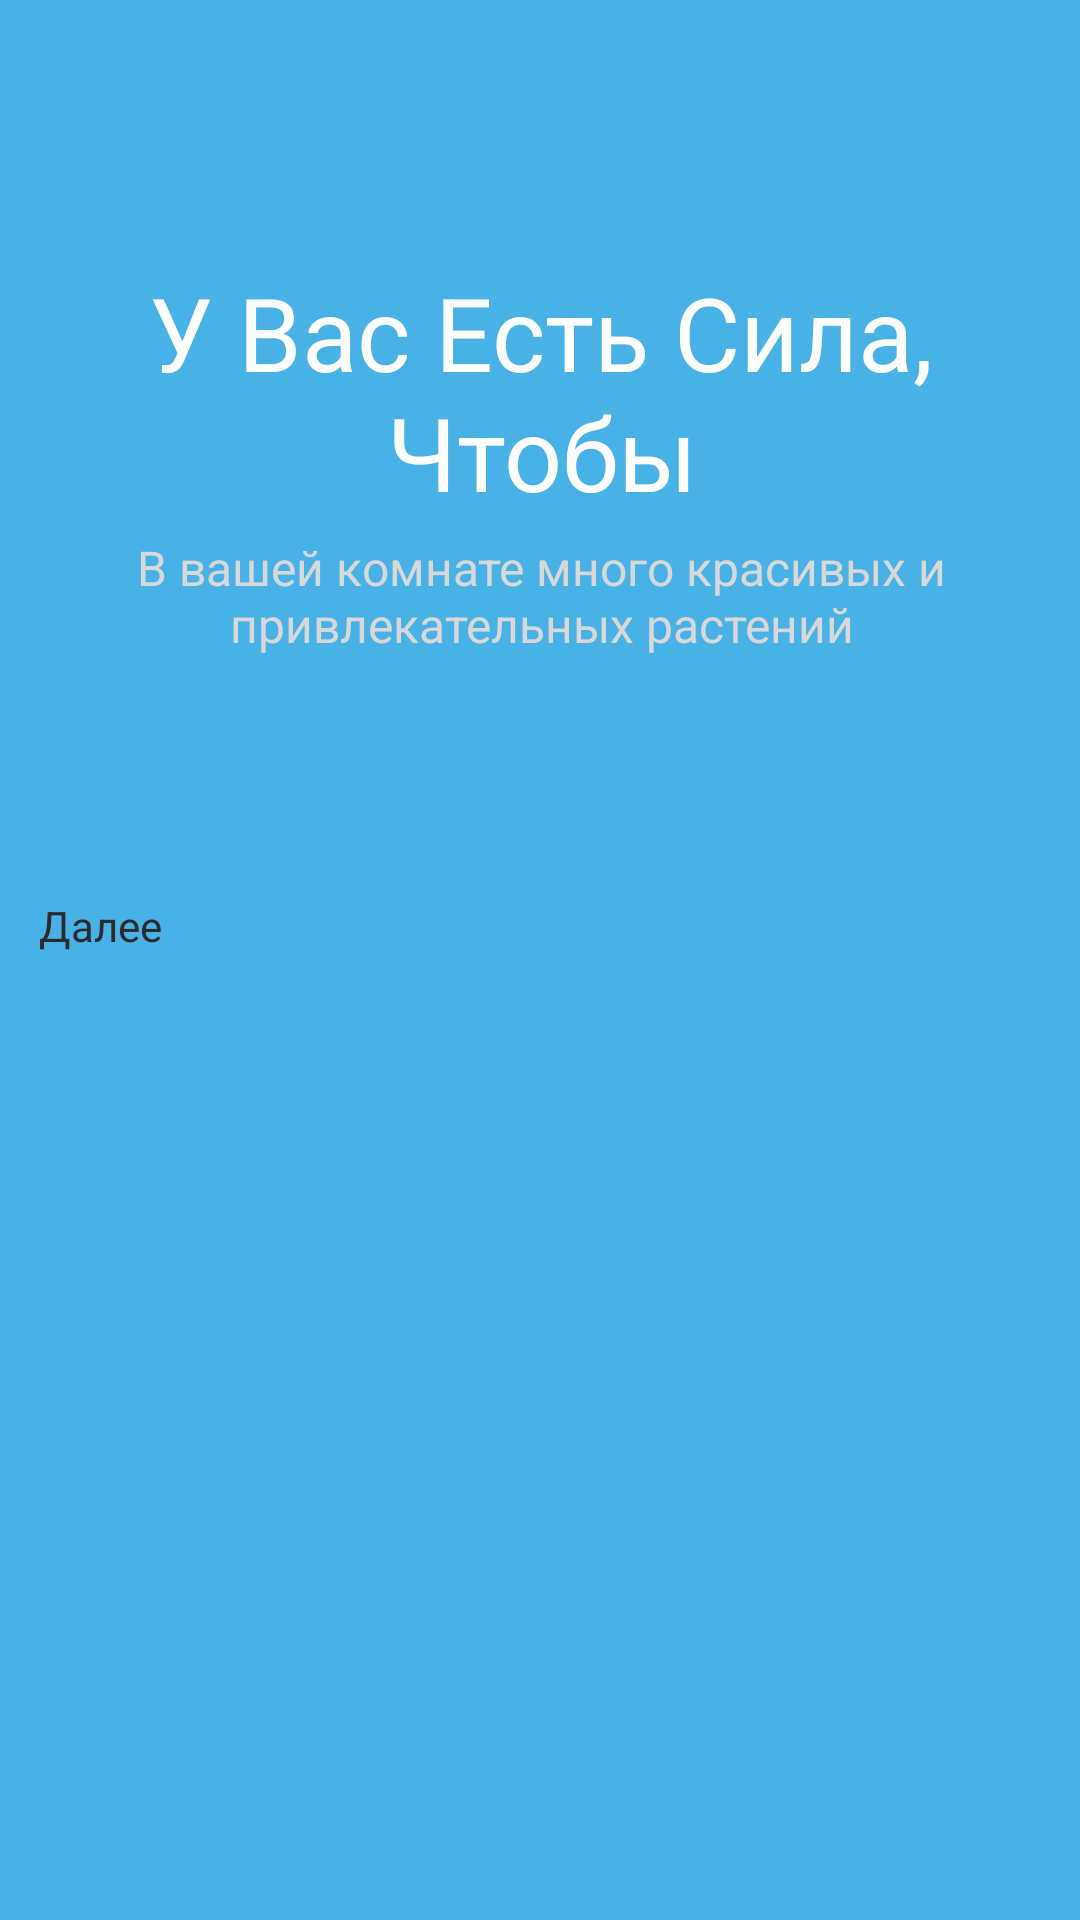

This screen was rendered from an Android layout file. Write that file and the resources it references.
<!-- AndroidManifest.xml: application theme Theme.Praktika -->
<!-- res/layout/welcome2.xml -->
<?xml version="1.0" encoding="utf-8"?>
<androidx.constraintlayout.widget.ConstraintLayout xmlns:android="http://schemas.android.com/apk/res/android"
    xmlns:app="http://schemas.android.com/apk/res-auto"
    xmlns:tools="http://schemas.android.com/tools"
    android:layout_width="match_parent"
    android:layout_height="match_parent"
    android:background="#48B2E7">

    <LinearLayout
        android:layout_width="409dp"
        android:layout_height="729dp"
        android:layout_marginStart="1dp"
        android:layout_marginTop="1dp"
        android:layout_marginEnd="1dp"
        android:layout_marginBottom="1dp"
        android:orientation="vertical"
        app:layout_constraintBottom_toBottomOf="parent"
        app:layout_constraintEnd_toEndOf="parent"
        app:layout_constraintStart_toStartOf="parent"
        app:layout_constraintTop_toTopOf="parent">

        <ImageView
            android:id="@+id/imageView4"
            android:layout_width="match_parent"
            android:layout_height="wrap_content"
            android:layout_marginTop="82dp"
            app:srcCompat="@drawable/image_3" />

        <TextView
            android:id="@+id/textView8"
            android:layout_width="280dp"
            android:layout_height="wrap_content"
            android:layout_gravity="center"
            android:layout_marginTop="50dp"
            android:text="У Вас Есть Сила, Чтобы"
            android:textAlignment="center"
            android:textColor="#FFFFFF"
            android:textSize="34sp" />

        <TextView
            android:id="@+id/textView9"
            android:layout_width="274dp"
            android:layout_height="wrap_content"
            android:layout_gravity="center"
            android:layout_marginTop="5dp"
            android:text="В вашей комнате много красивых и привлекательных растений"
            android:textAlignment="center"
            android:textColor="#D8D8D8"
            android:textSize="16sp" />

        <ImageView
            android:id="@+id/imageView5"
            android:layout_width="match_parent"
            android:layout_height="wrap_content"
            android:layout_marginTop="35dp"
            app:srcCompat="@drawable/frame3" />

        <Button
            android:id="@+id/button4"
            android:layout_width="335dp"
            android:layout_height="50dp"
            android:layout_gravity="center"
            android:layout_marginTop="45dp"
            android:backgroundTint="#FFFFFF"
            android:text="Далее"
            android:textColor="#2B2B2B"
            android:textSize="14sp"
            app:cornerRadius="14dp" />

    </LinearLayout>
</androidx.constraintlayout.widget.ConstraintLayout>
<!-- resources referenced by this layout -->
<resources>

</resources>
